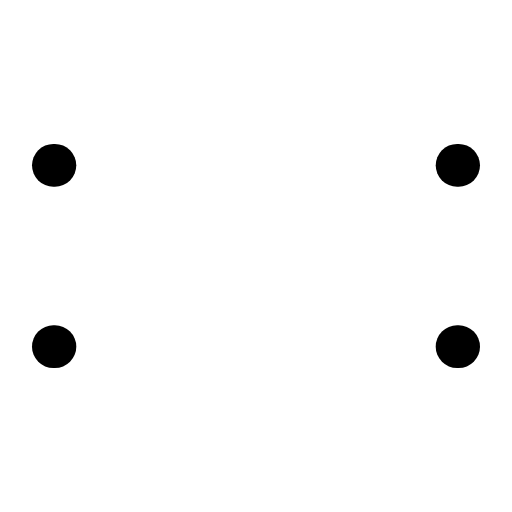
t = 0.00 s
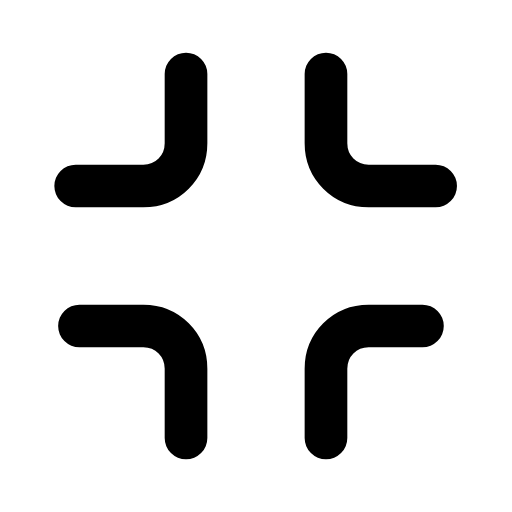
t = 0.27 s
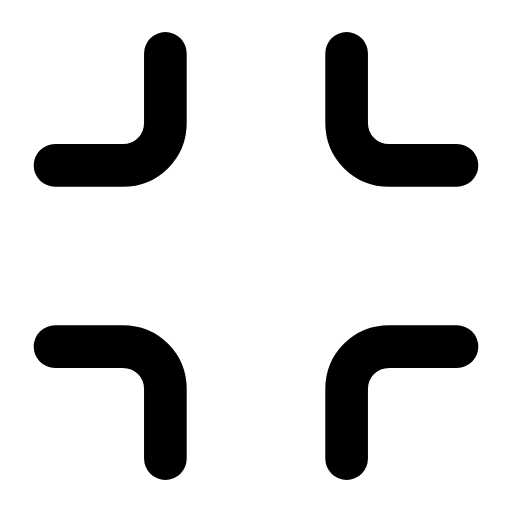
t = 0.53 s
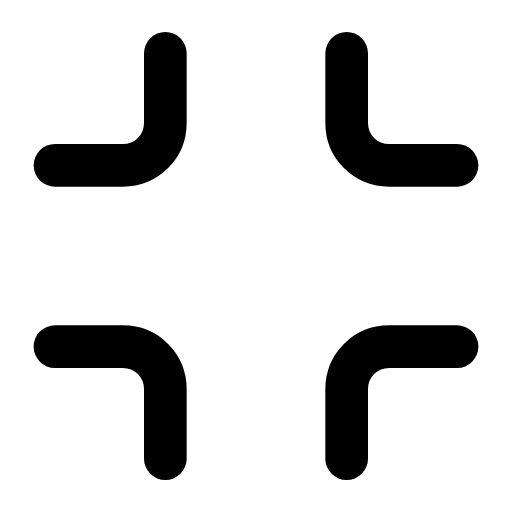
t = 0.80 s
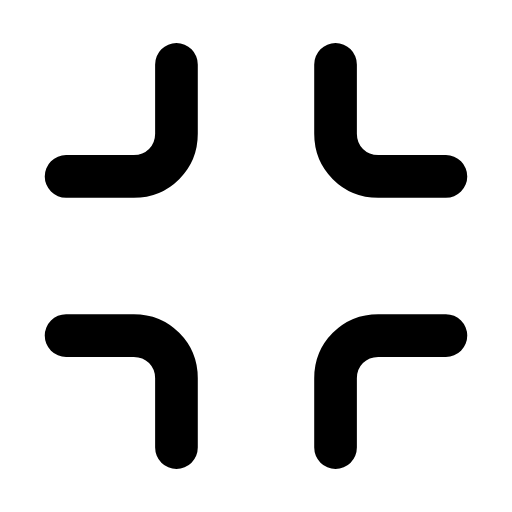
t = 1.07 s
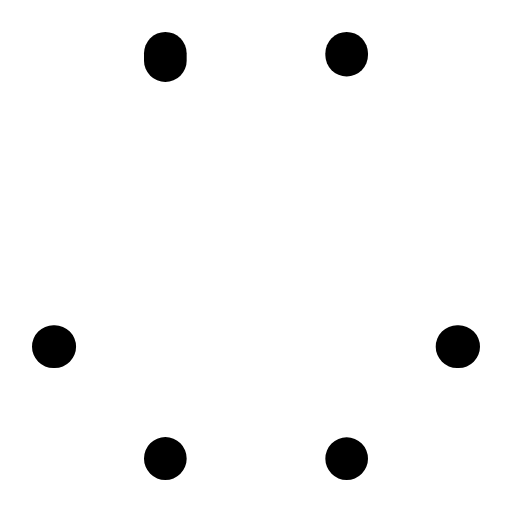
t = 1.33 s

The animated SVG that drew these frames (rendered in a browser with its animation timeline set to each time). Animation: 8 SMIL elements (animate=4,animateTransform=4); one cycle of 1.60 s, repeats indefinitely.

<svg xmlns="http://www.w3.org/2000/svg" width="24" height="24" viewBox="0 0 24 24" fill="none"><g transform="translate(-3 -3) scale(1.25)"><g><animateTransform attributeName="transform" type="translate" values="0 0;0 0;0.9 0.9;0 0;0 0;0 0;0 0;0.9 0.9;0 0;0 0;0 0" keyTimes="0;0.135;0.2475;0.36;0.45;0.6;0.66;0.735;0.81;0.9;1" dur="1.6s" repeatCount="indefinite" calcMode="spline" keySplines="0.16 1 0.3 1;0.16 1 0.3 1;0.16 1 0.3 1;0.16 1 0.3 1;0.16 1 0.3 1;0.16 1 0.3 1;0.16 1 0.3 1;0.16 1 0.3 1;0.16 1 0.3 1;0.16 1 0.3 1"/><path stroke="currentColor" stroke-width="1.6" stroke-linecap="round" stroke-linejoin="round" fill="none" d="M8.6 4.4L8.6 7C8.6 7.9 7.9 8.6 7 8.6L4.4 8.6" pathLength="1" stroke-dasharray="1"><animate attributeName="stroke-dashoffset" values="1;1;0;0;0;0;1;1;1" keyTimes="0;0;0.189;0.45;0.6;0.774;0.9;0.9;1" dur="1.6s" repeatCount="indefinite" calcMode="spline" keySplines="0.16 1 0.3 1;0.16 1 0.3 1;0.16 1 0.3 1;0.16 1 0.3 1;0.16 1 0.3 1;0.16 1 0.3 1;0.16 1 0.3 1;0.16 1 0.3 1"/></path></g><g><animateTransform attributeName="transform" type="translate" values="0 0;0 0;-0.9 0.9;0 0;0 0;0 0;0 0;-0.9 0.9;0 0;0 0;0 0" keyTimes="0;0.135;0.2475;0.36;0.45;0.6;0.66;0.735;0.81;0.9;1" dur="1.6s" repeatCount="indefinite" calcMode="spline" keySplines="0.16 1 0.3 1;0.16 1 0.3 1;0.16 1 0.3 1;0.16 1 0.3 1;0.16 1 0.3 1;0.16 1 0.3 1;0.16 1 0.3 1;0.16 1 0.3 1;0.16 1 0.3 1;0.16 1 0.3 1"/><path stroke="currentColor" stroke-width="1.6" stroke-linecap="round" stroke-linejoin="round" fill="none" d="M15.4 4.4L15.4 7C15.4 7.9 16.1 8.6 17 8.6L19.6 8.6" pathLength="1" stroke-dasharray="1"><animate attributeName="stroke-dashoffset" values="1;1;0;0;0;0;1;1;1" keyTimes="0;0.0315;0.2205;0.45;0.6;0.753;0.879;0.9;1" dur="1.6s" repeatCount="indefinite" calcMode="spline" keySplines="0.16 1 0.3 1;0.16 1 0.3 1;0.16 1 0.3 1;0.16 1 0.3 1;0.16 1 0.3 1;0.16 1 0.3 1;0.16 1 0.3 1;0.16 1 0.3 1"/></path></g><g><animateTransform attributeName="transform" type="translate" values="0 0;0 0;0.9 -0.9;0 0;0 0;0 0;0 0;0.9 -0.9;0 0;0 0;0 0" keyTimes="0;0.135;0.2475;0.36;0.45;0.6;0.66;0.735;0.81;0.9;1" dur="1.6s" repeatCount="indefinite" calcMode="spline" keySplines="0.16 1 0.3 1;0.16 1 0.3 1;0.16 1 0.3 1;0.16 1 0.3 1;0.16 1 0.3 1;0.16 1 0.3 1;0.16 1 0.3 1;0.16 1 0.3 1;0.16 1 0.3 1;0.16 1 0.3 1"/><path stroke="currentColor" stroke-width="1.6" stroke-linecap="round" stroke-linejoin="round" fill="none" d="M8.6 19.6L8.6 17C8.6 16.1 7.9 15.4 7 15.4L4.4 15.4" pathLength="1" stroke-dasharray="1"><animate attributeName="stroke-dashoffset" values="1;1;0;0;0;0;1;1;1" keyTimes="0;0.063;0.252;0.45;0.6;0.732;0.858;0.9;1" dur="1.6s" repeatCount="indefinite" calcMode="spline" keySplines="0.16 1 0.3 1;0.16 1 0.3 1;0.16 1 0.3 1;0.16 1 0.3 1;0.16 1 0.3 1;0.16 1 0.3 1;0.16 1 0.3 1;0.16 1 0.3 1"/></path></g><g><animateTransform attributeName="transform" type="translate" values="0 0;0 0;-0.9 -0.9;0 0;0 0;0 0;0 0;-0.9 -0.9;0 0;0 0;0 0" keyTimes="0;0.135;0.2475;0.36;0.45;0.6;0.66;0.735;0.81;0.9;1" dur="1.6s" repeatCount="indefinite" calcMode="spline" keySplines="0.16 1 0.3 1;0.16 1 0.3 1;0.16 1 0.3 1;0.16 1 0.3 1;0.16 1 0.3 1;0.16 1 0.3 1;0.16 1 0.3 1;0.16 1 0.3 1;0.16 1 0.3 1;0.16 1 0.3 1"/><path stroke="currentColor" stroke-width="1.6" stroke-linecap="round" stroke-linejoin="round" fill="none" d="M15.4 19.6L15.4 17C15.4 16.1 16.1 15.4 17 15.4L19.6 15.4" pathLength="1" stroke-dasharray="1"><animate attributeName="stroke-dashoffset" values="1;1;0;0;0;0;1;1;1" keyTimes="0;0.0945;0.2835;0.45;0.6;0.711;0.837;0.9;1" dur="1.6s" repeatCount="indefinite" calcMode="spline" keySplines="0.16 1 0.3 1;0.16 1 0.3 1;0.16 1 0.3 1;0.16 1 0.3 1;0.16 1 0.3 1;0.16 1 0.3 1;0.16 1 0.3 1;0.16 1 0.3 1"/></path></g></g></svg>
